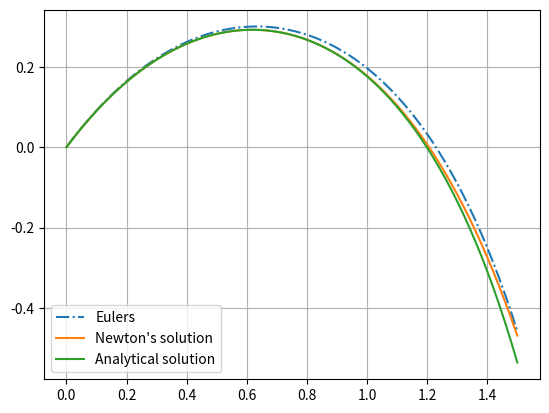

Recreate this plot in Python.
import numpy as np
import matplotlib.pyplot as plt
import scipy as sip
import sympy as sp
import scipy.special as sss

#defining the function y'=f(x,y):
def f(x,y):
    return 1-3*x + y + x**2 +x*y

#Newton's solution:
def Newtons_sol(x):  
    return x - x**2 + (x**3)/3 - (x**4)/6 + (x**5)/30 - (x**6)/45

#Analytical solution:
def a_sol(x):
    return (3*np.sqrt(2*np.pi*np.e)*np.exp(x*(1+x/2))*(sss.erf((np.sqrt(2)/2)*(1+x))- sss.erf(np.sqrt(2)/2)) + 
    4*(1- np.exp(x*(1+x/2)))-x)

"""General Euler's method, input-parameters:
- x0: x-start
- x1: x-end
- h: step-size
- y0: initial condition y(x0) = y0
- f: f=y'(x)
"""

def eulers(x0,x1, h, y0, f):
    
    x= np.arange(x0,x1+h,h)
    y = np.zeros(np.size(x),float)

    for i in range(np.size(x)):
        y[i] = y0
        y0 = y0 + h*f(x0,y0) #the Euler's step of computing next value of y
        x0 = x0 + h
    
    return x,y

x0 = 0.0
x1 = 1.5
h = 0.01
y0 = 0
x,y = eulers(x0,x1,h, y0, f)

plt.plot(x,y, linestyle = '-.',label = "Eulers")
plt.plot(x, Newtons_sol(x), label = "Newton's solution")
plt.plot(x, a_sol(x), label = "Analytical solution")
plt.legend()
plt.grid()
plt.show()
